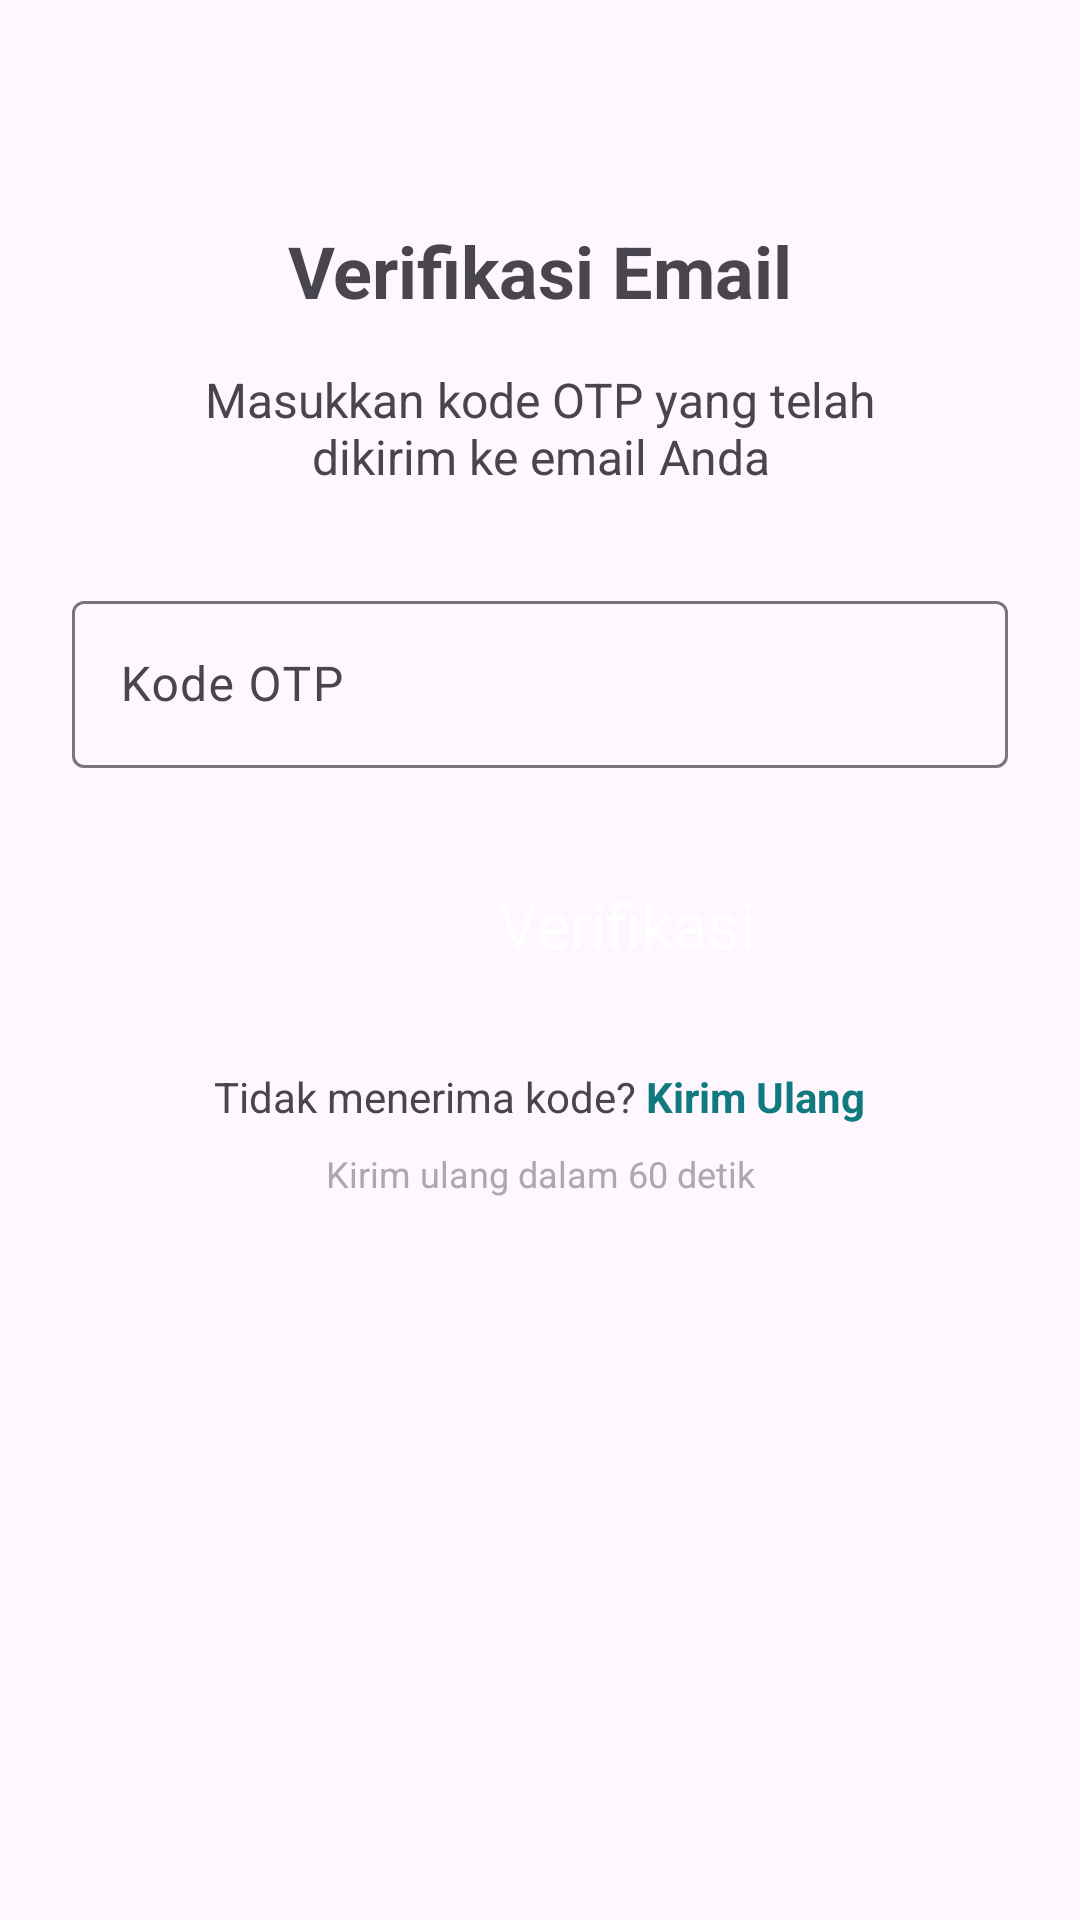

Write the Android layout XML for this screen, with the resource values it uses.
<!-- AndroidManifest.xml: application theme AppTheme -->
<!-- res/layout/activity_otp_email.xml -->
<?xml version="1.0" encoding="utf-8"?>
<androidx.constraintlayout.widget.ConstraintLayout
    xmlns:android="http://schemas.android.com/apk/res/android"
    xmlns:app="http://schemas.android.com/apk/res-auto"
    android:layout_width="match_parent"
    android:layout_height="match_parent"
    android:padding="24dp">

    <TextView
        android:id="@+id/titleTextView"
        android:layout_width="0dp"
        android:layout_height="wrap_content"
        android:text="Verifikasi Email"
        android:textSize="24sp"
        android:layout_marginTop="50dp"
        android:textAlignment="center"
        android:textStyle="bold"
        app:layout_constraintTop_toTopOf="parent"
        app:layout_constraintStart_toStartOf="parent"
        app:layout_constraintEnd_toEndOf="parent"
        android:layout_marginBottom="32dp"/>

    <TextView
        android:id="@+id/subtitleTextView"
        android:layout_width="0dp"
        android:layout_height="wrap_content"
        android:text="Masukkan kode OTP yang telah dikirim ke email Anda"
        android:textAlignment="center"
        android:textSize="16sp"
        android:layout_marginStart="40dp"
        android:layout_marginEnd="40dp"
        android:layout_marginTop="16dp"
        app:layout_constraintTop_toBottomOf="@id/titleTextView"
        app:layout_constraintStart_toStartOf="parent"
        app:layout_constraintEnd_toEndOf="parent"/>

    <com.google.android.material.textfield.TextInputLayout
        android:id="@+id/otpInputLayout"
        android:layout_width="0dp"
        android:layout_height="wrap_content"
        android:hint="Kode OTP"
        app:layout_constraintTop_toBottomOf="@id/subtitleTextView"
        app:layout_constraintStart_toStartOf="parent"
        app:layout_constraintEnd_toEndOf="parent"
        android:layout_marginTop="32dp">

        <com.google.android.material.textfield.TextInputEditText
            android:id="@+id/otpEditText"
            android:layout_width="match_parent"
            android:layout_height="wrap_content"
            android:inputType="number"
            android:maxLength="6"/>
    </com.google.android.material.textfield.TextInputLayout>

    <ImageButton
        android:id="@+id/verifikasiButton"
        android:layout_width="0dp"
        android:layout_height="60dp"
        android:background="@drawable/custom_btn_filter"
        android:layout_marginTop="24dp"
        app:layout_constraintTop_toBottomOf="@id/otpInputLayout"
        app:layout_constraintStart_toStartOf="parent"
        app:layout_constraintEnd_toEndOf="parent"/>

    <TextView
        android:id="@+id/tvRegisterButton"
        android:layout_width="wrap_content"
        android:layout_height="wrap_content"
        android:layout_marginStart="142dp"
        android:layout_marginTop="38dp"
        android:text="Verifikasi"
        android:textColor="@color/white"
        android:textSize="21sp"
        app:layout_constraintStart_toStartOf="parent"
        app:layout_constraintTop_toBottomOf="@+id/otpInputLayout" />

    <LinearLayout
        android:id="@+id/kirimUlangLayout"
        android:layout_width="0dp"
        android:layout_height="wrap_content"
        android:orientation="horizontal"
        android:gravity="center"
        android:layout_marginTop="16dp"
        app:layout_constraintTop_toBottomOf="@id/verifikasiButton"
        app:layout_constraintStart_toStartOf="parent"
        app:layout_constraintEnd_toEndOf="parent">

        <TextView
            android:layout_width="wrap_content"
            android:layout_height="wrap_content"
            android:text="Tidak menerima kode? "
            android:textSize="14sp"/>

        <TextView
            android:id="@+id/kirimUlangOtpButton"
            android:layout_width="wrap_content"
            android:layout_height="wrap_content"
            android:text="Kirim Ulang"
            android:textColor="@color/green"
            android:textStyle="bold"
            android:clickable="true"
            android:focusable="true"/>
    </LinearLayout>

    <TextView
        android:id="@+id/timerTextView"
        android:layout_width="wrap_content"
        android:layout_height="wrap_content"
        android:text="Kirim ulang dalam 60 detik"
        android:layout_marginTop="8dp"
        android:textSize="12sp"
        android:textColor="@android:color/darker_gray"
        app:layout_constraintTop_toBottomOf="@id/kirimUlangLayout"
        app:layout_constraintStart_toStartOf="parent"
        app:layout_constraintEnd_toEndOf="parent"/>

</androidx.constraintlayout.widget.ConstraintLayout>
<!-- resources referenced by this layout -->
<resources>
  <color name="green">#107A7E</color>
  <color name="white">#FFFFFFFF</color>
  <style name="AppTheme" parent="Theme.Material3.Light.NoActionBar">
          <item name="android:statusBarColor">@color/green</item>
          <item name="bottomNavigationStyle">@style/CustomBottomNavigation</item>
      </style>
  <style name="CustomBottomNavigation" parent="Widget.MaterialComponents.BottomNavigationView">
          <item name="itemBackground">@color/white</item>
          <item name="itemIconTint">@color/bottom_nav</item>
          <item name="itemTextColor">@color/bottom_nav</item>
      </style>
</resources>
